Photos from the image-classification dataset "data" in the GitHub repository NandiniLReddy/ImageClassificationViT. Its 7 classes are: witch flounder, witch flounder bottom view, haddock, red hake, silver hake, pollock, redfish.

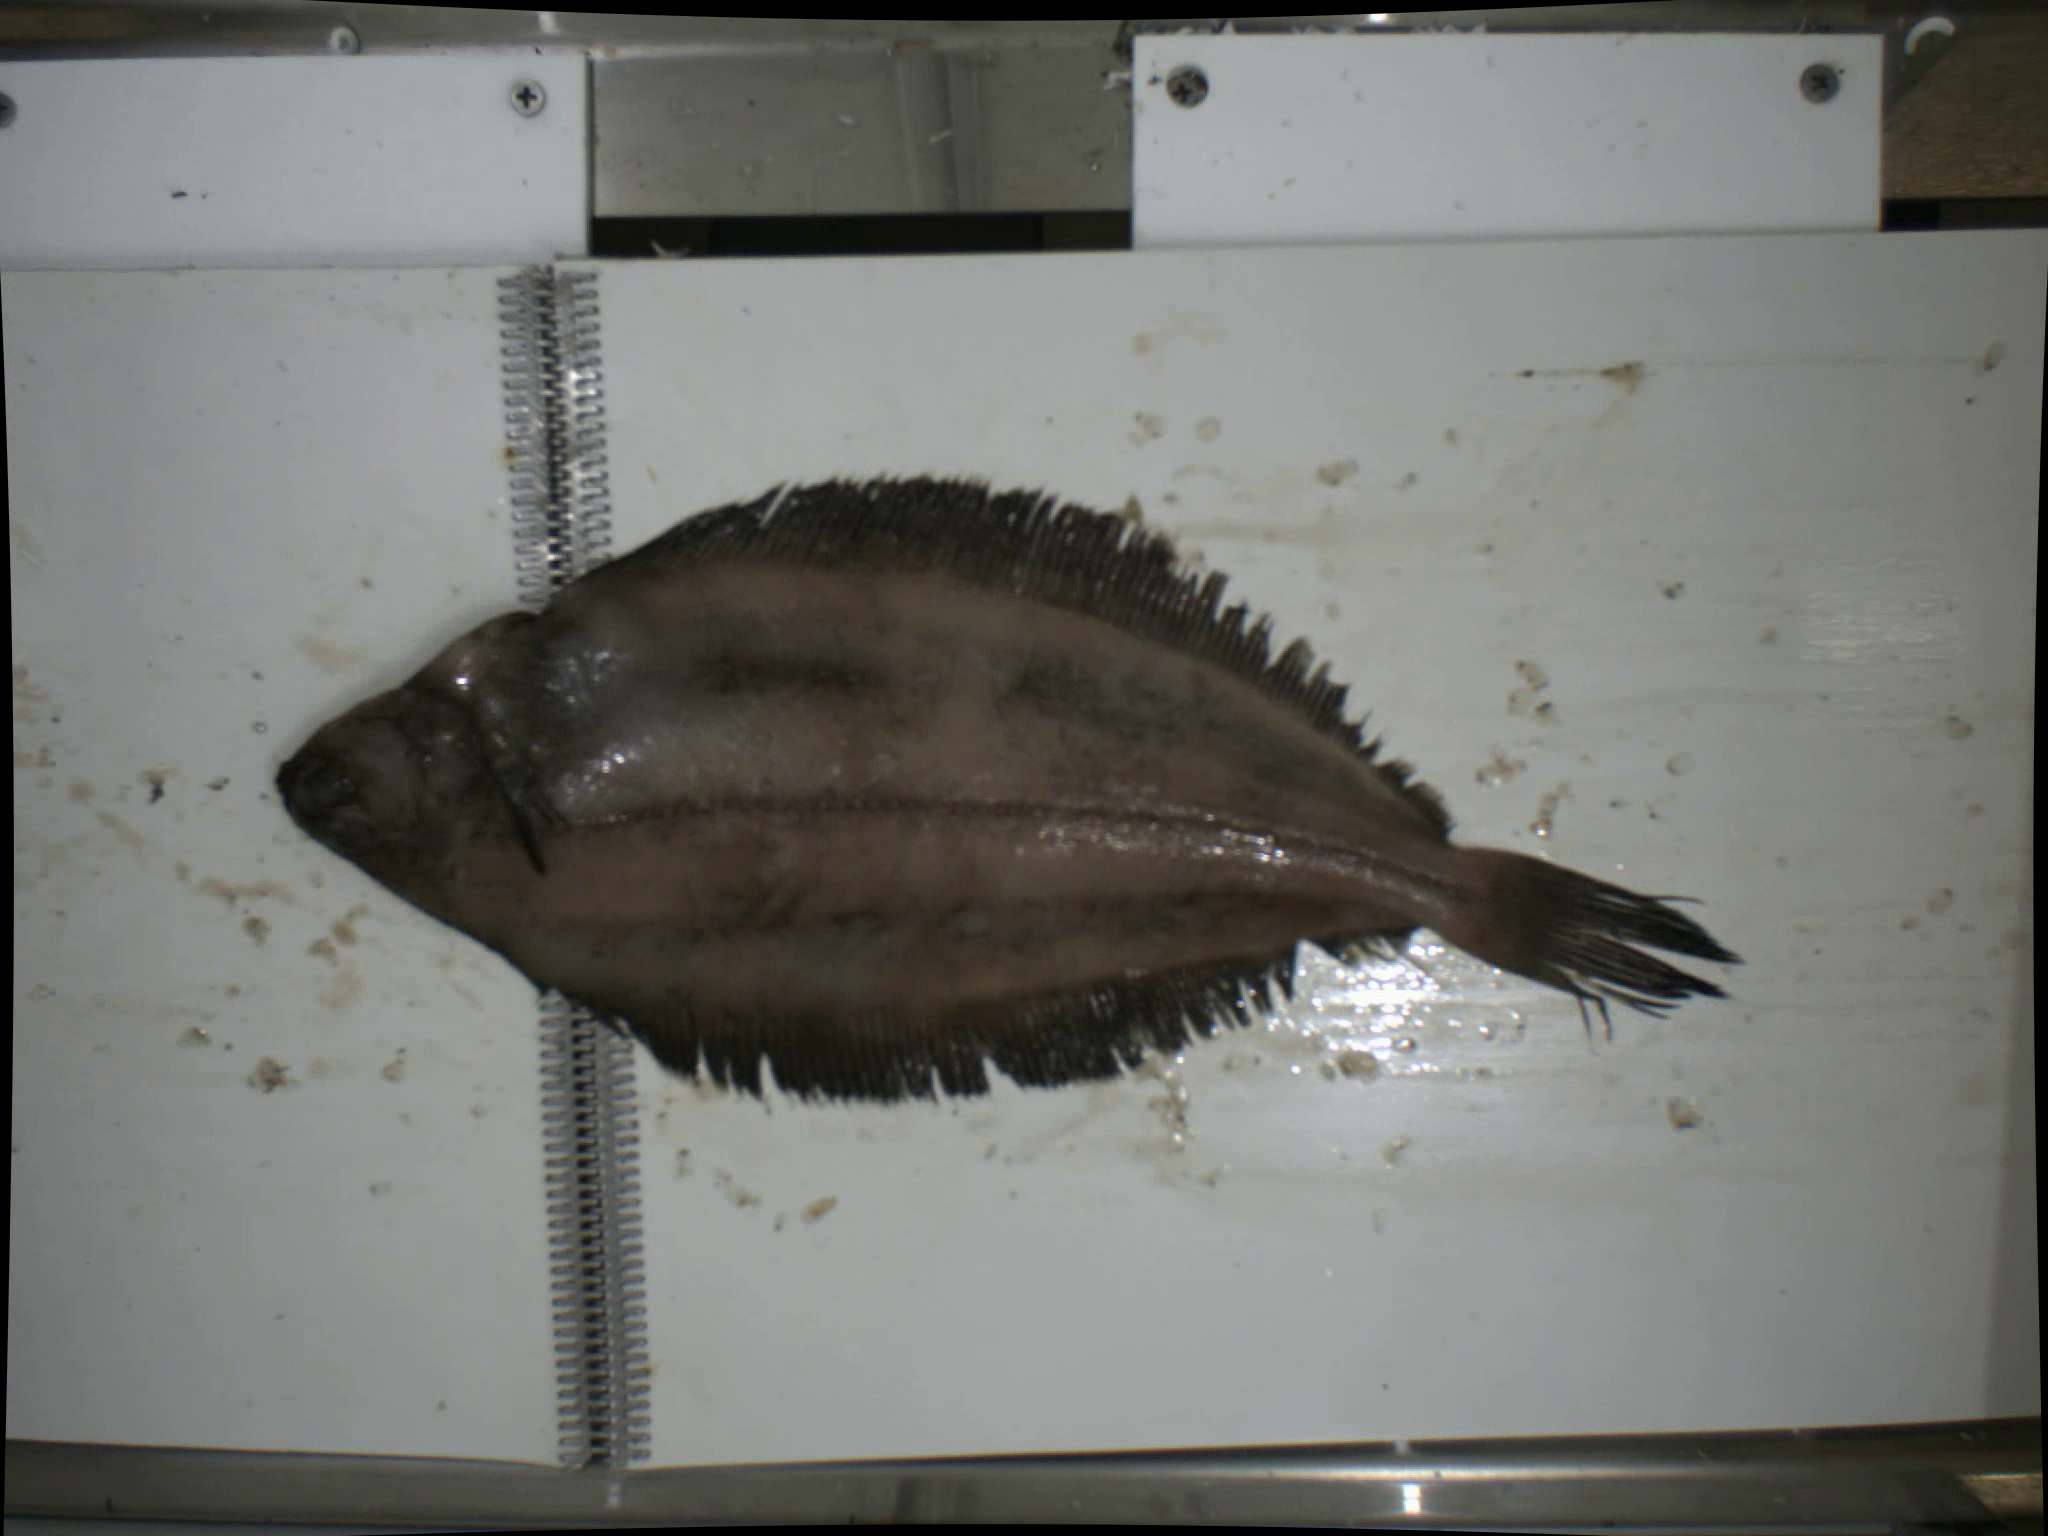
Label: witch flounder

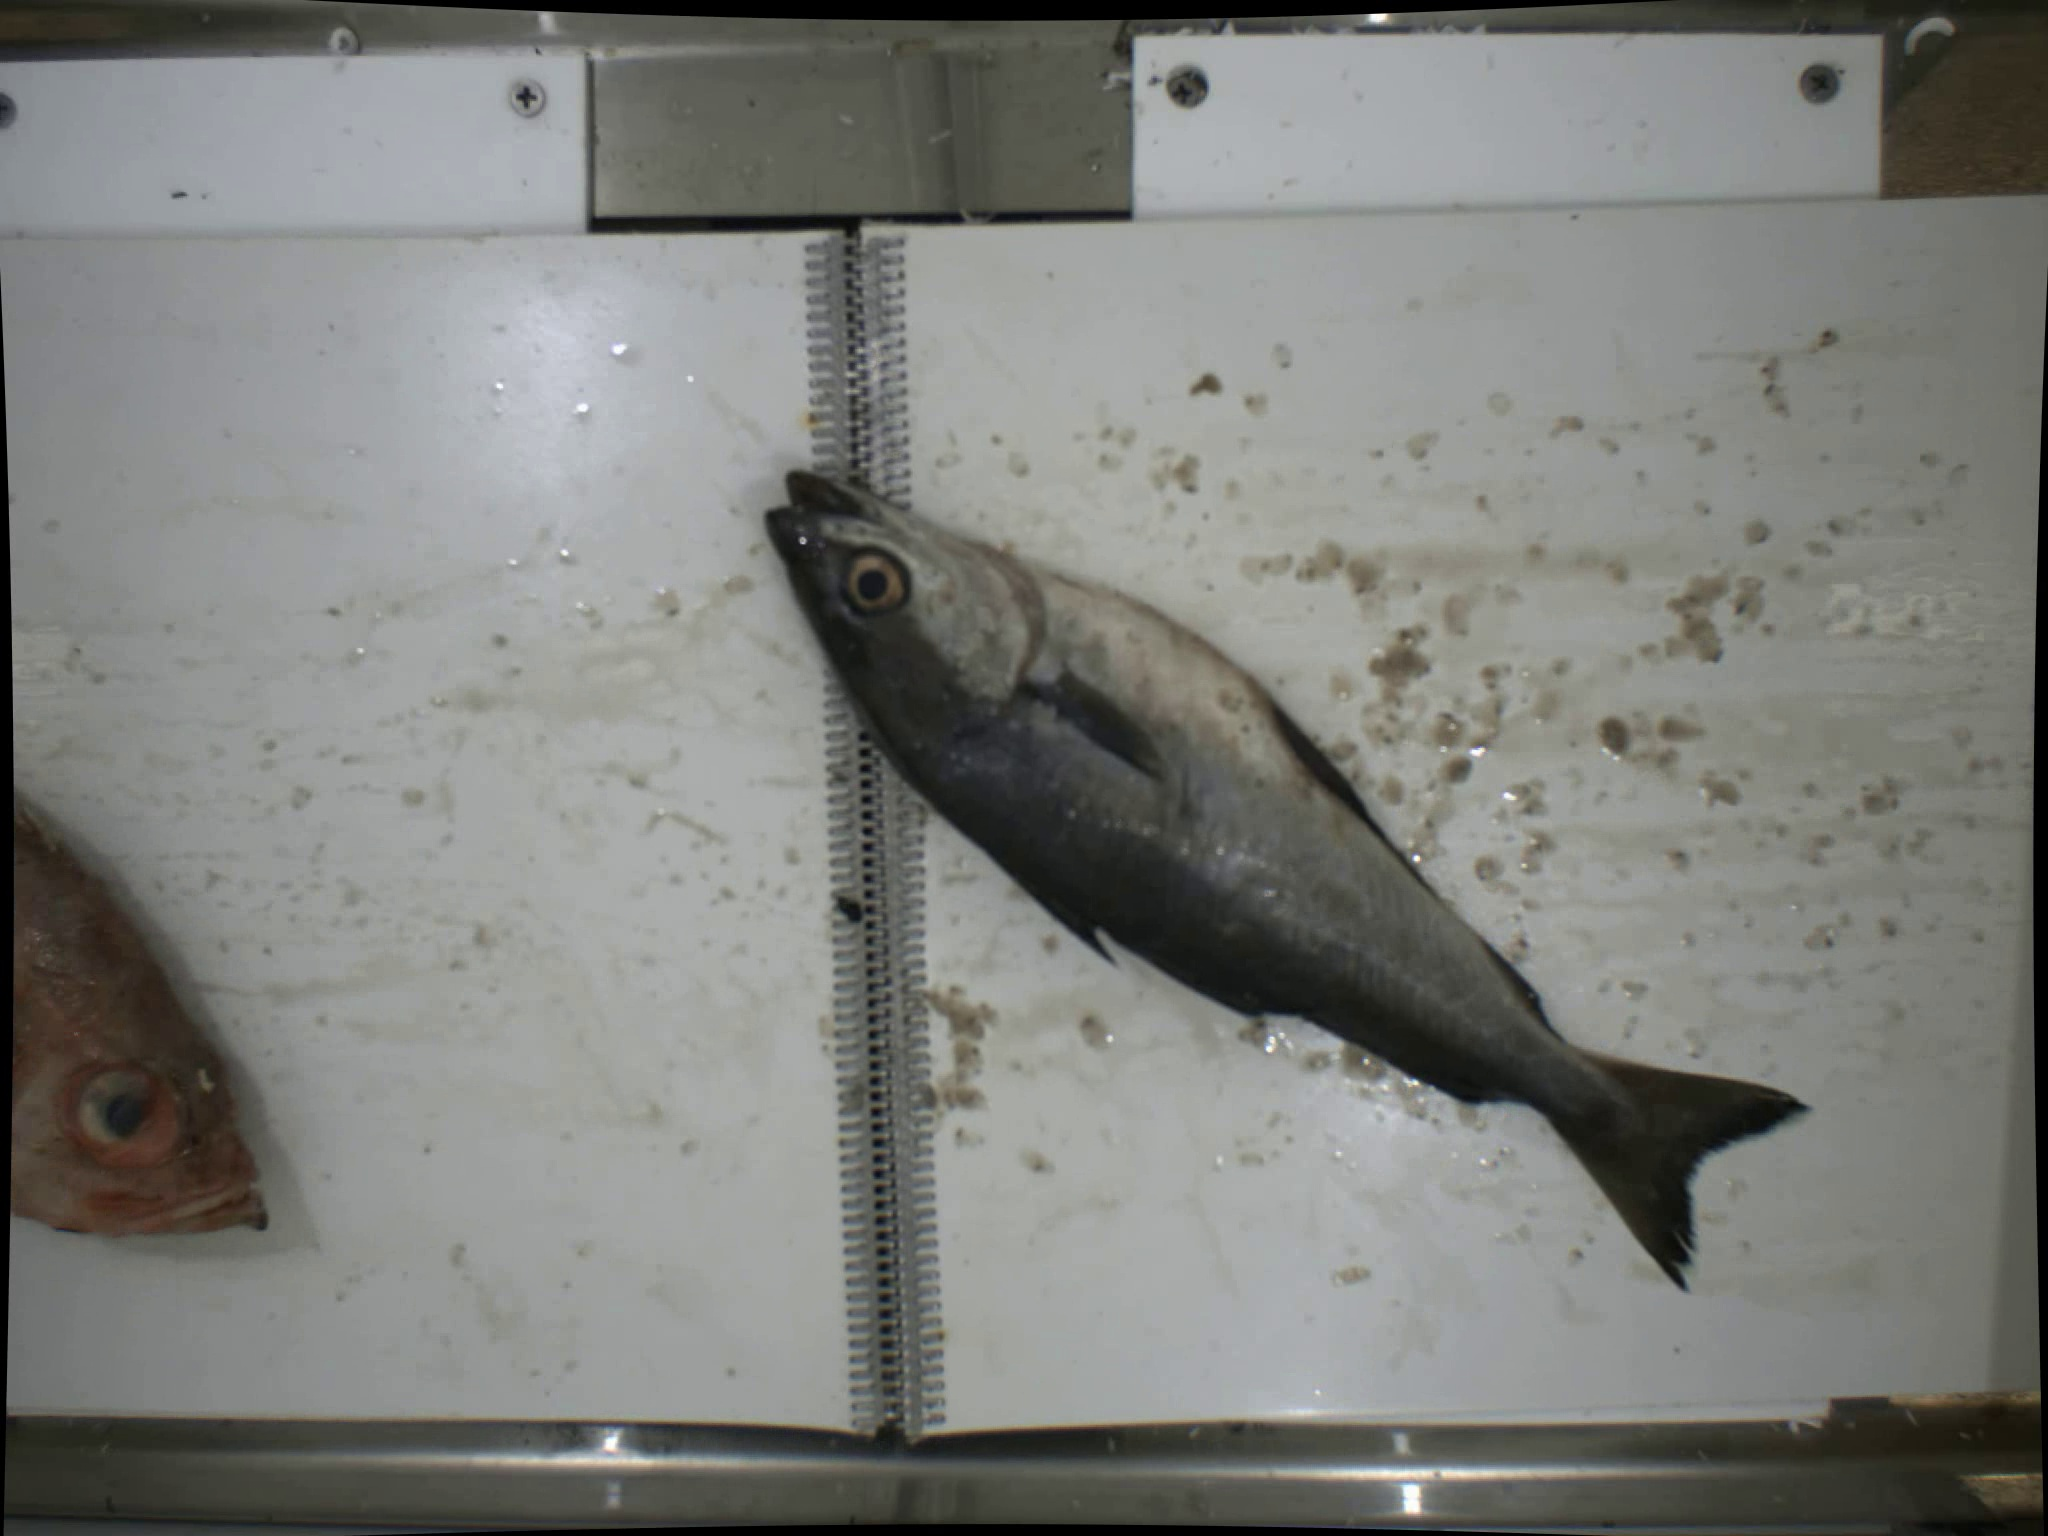
Label: pollock

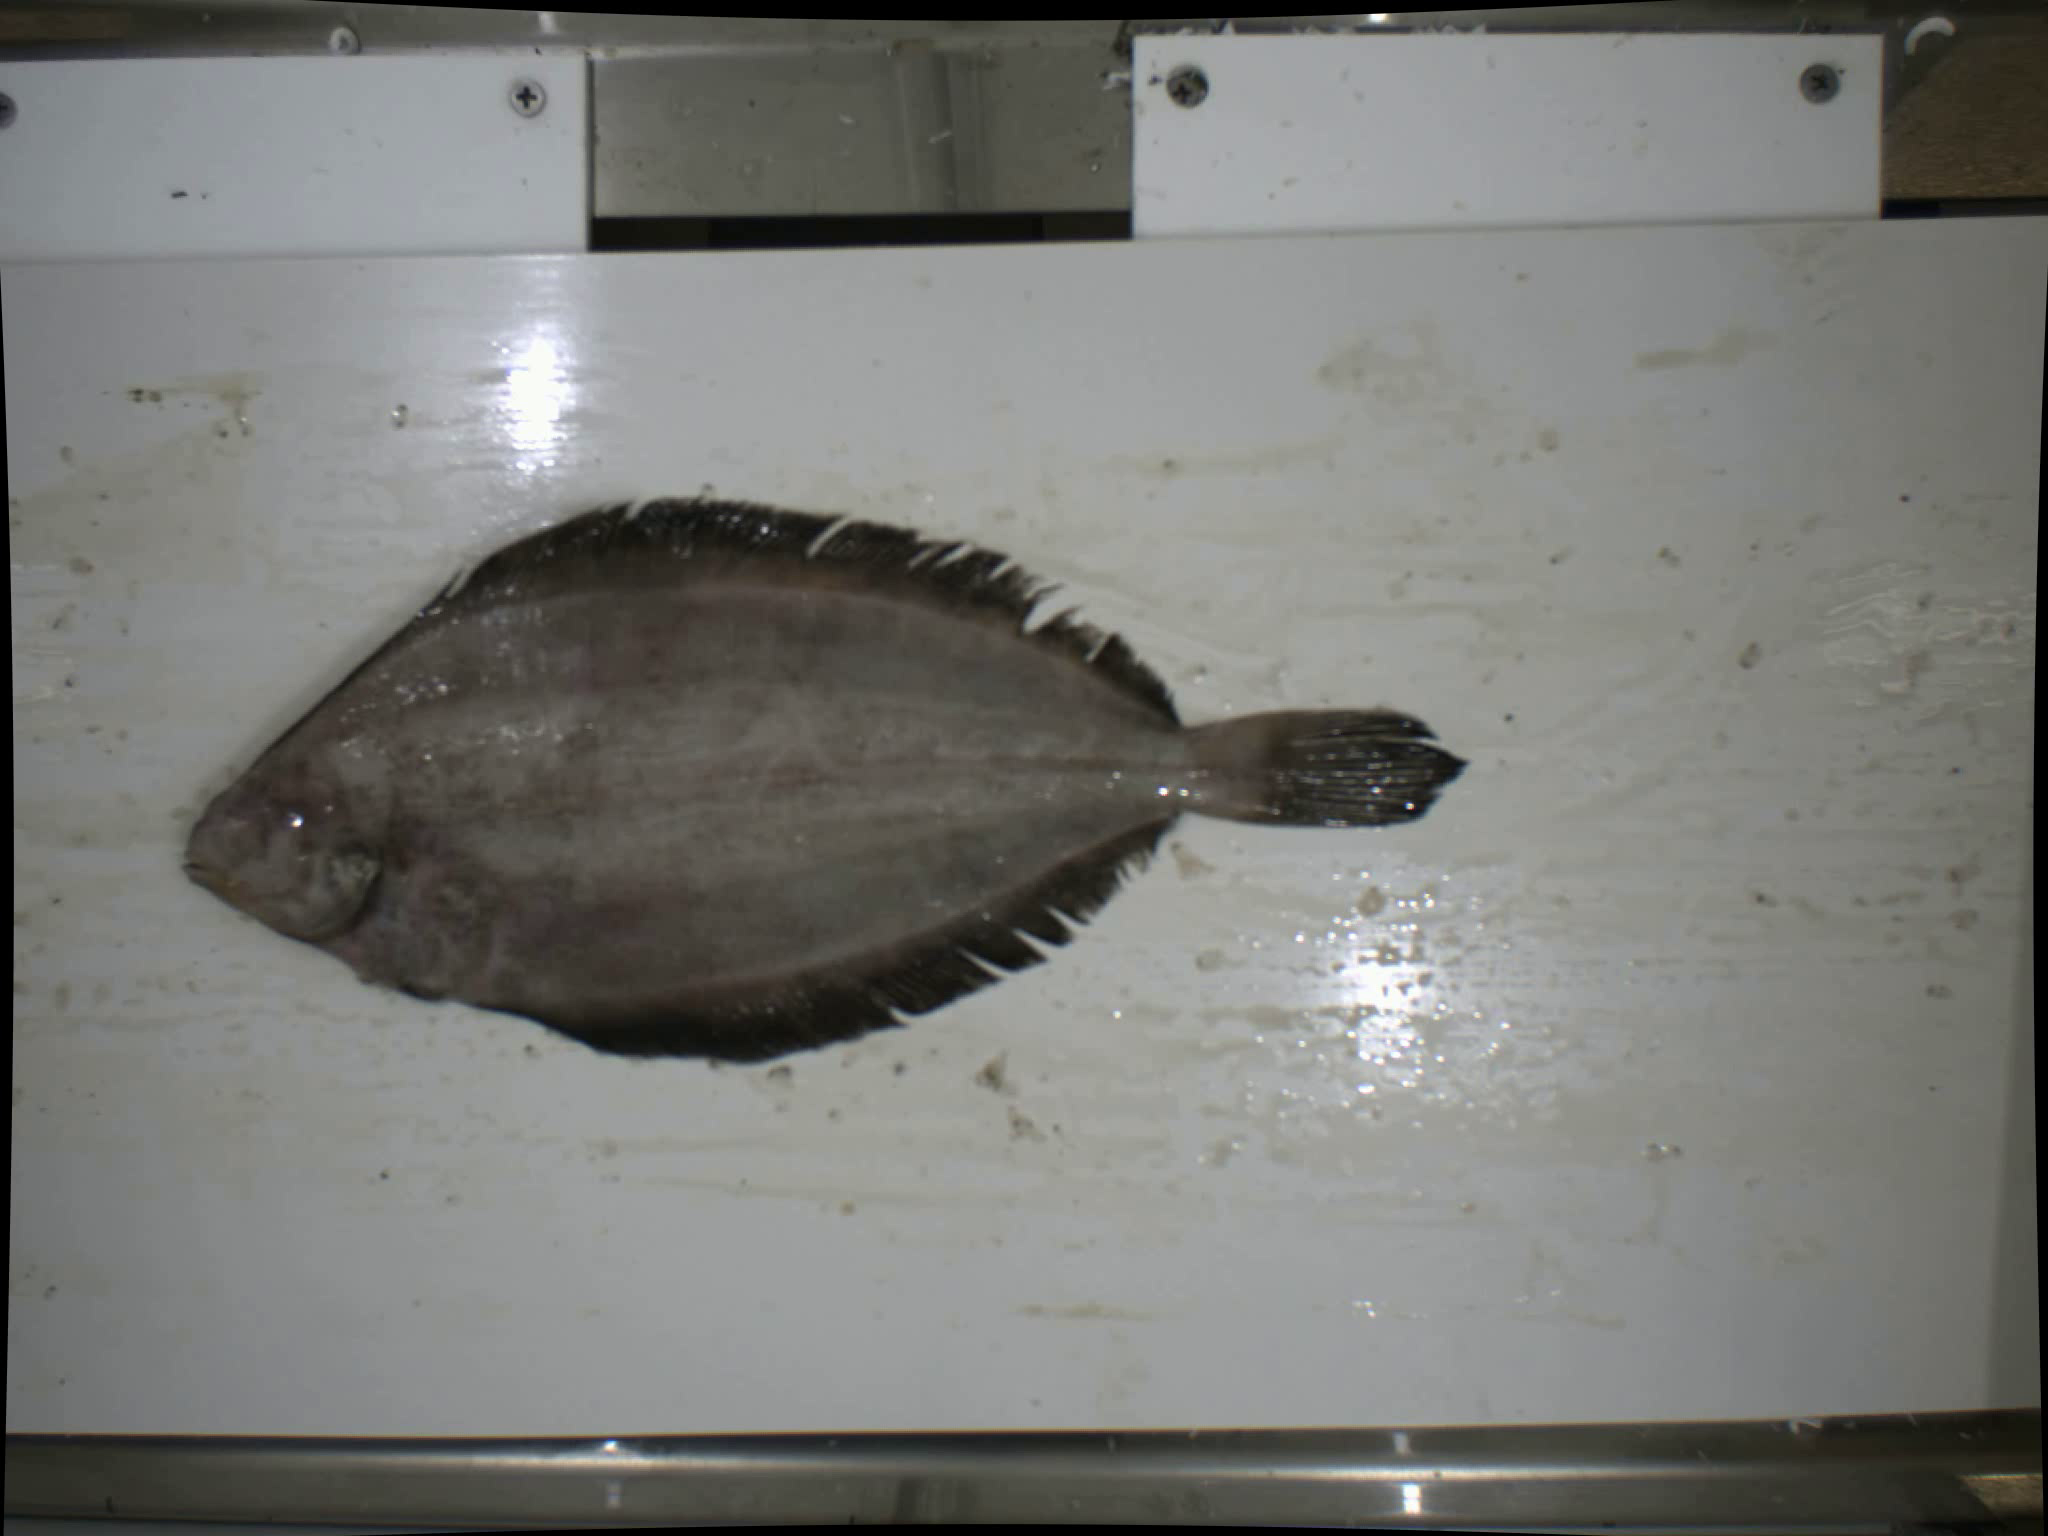
Label: witch flounder bottom view

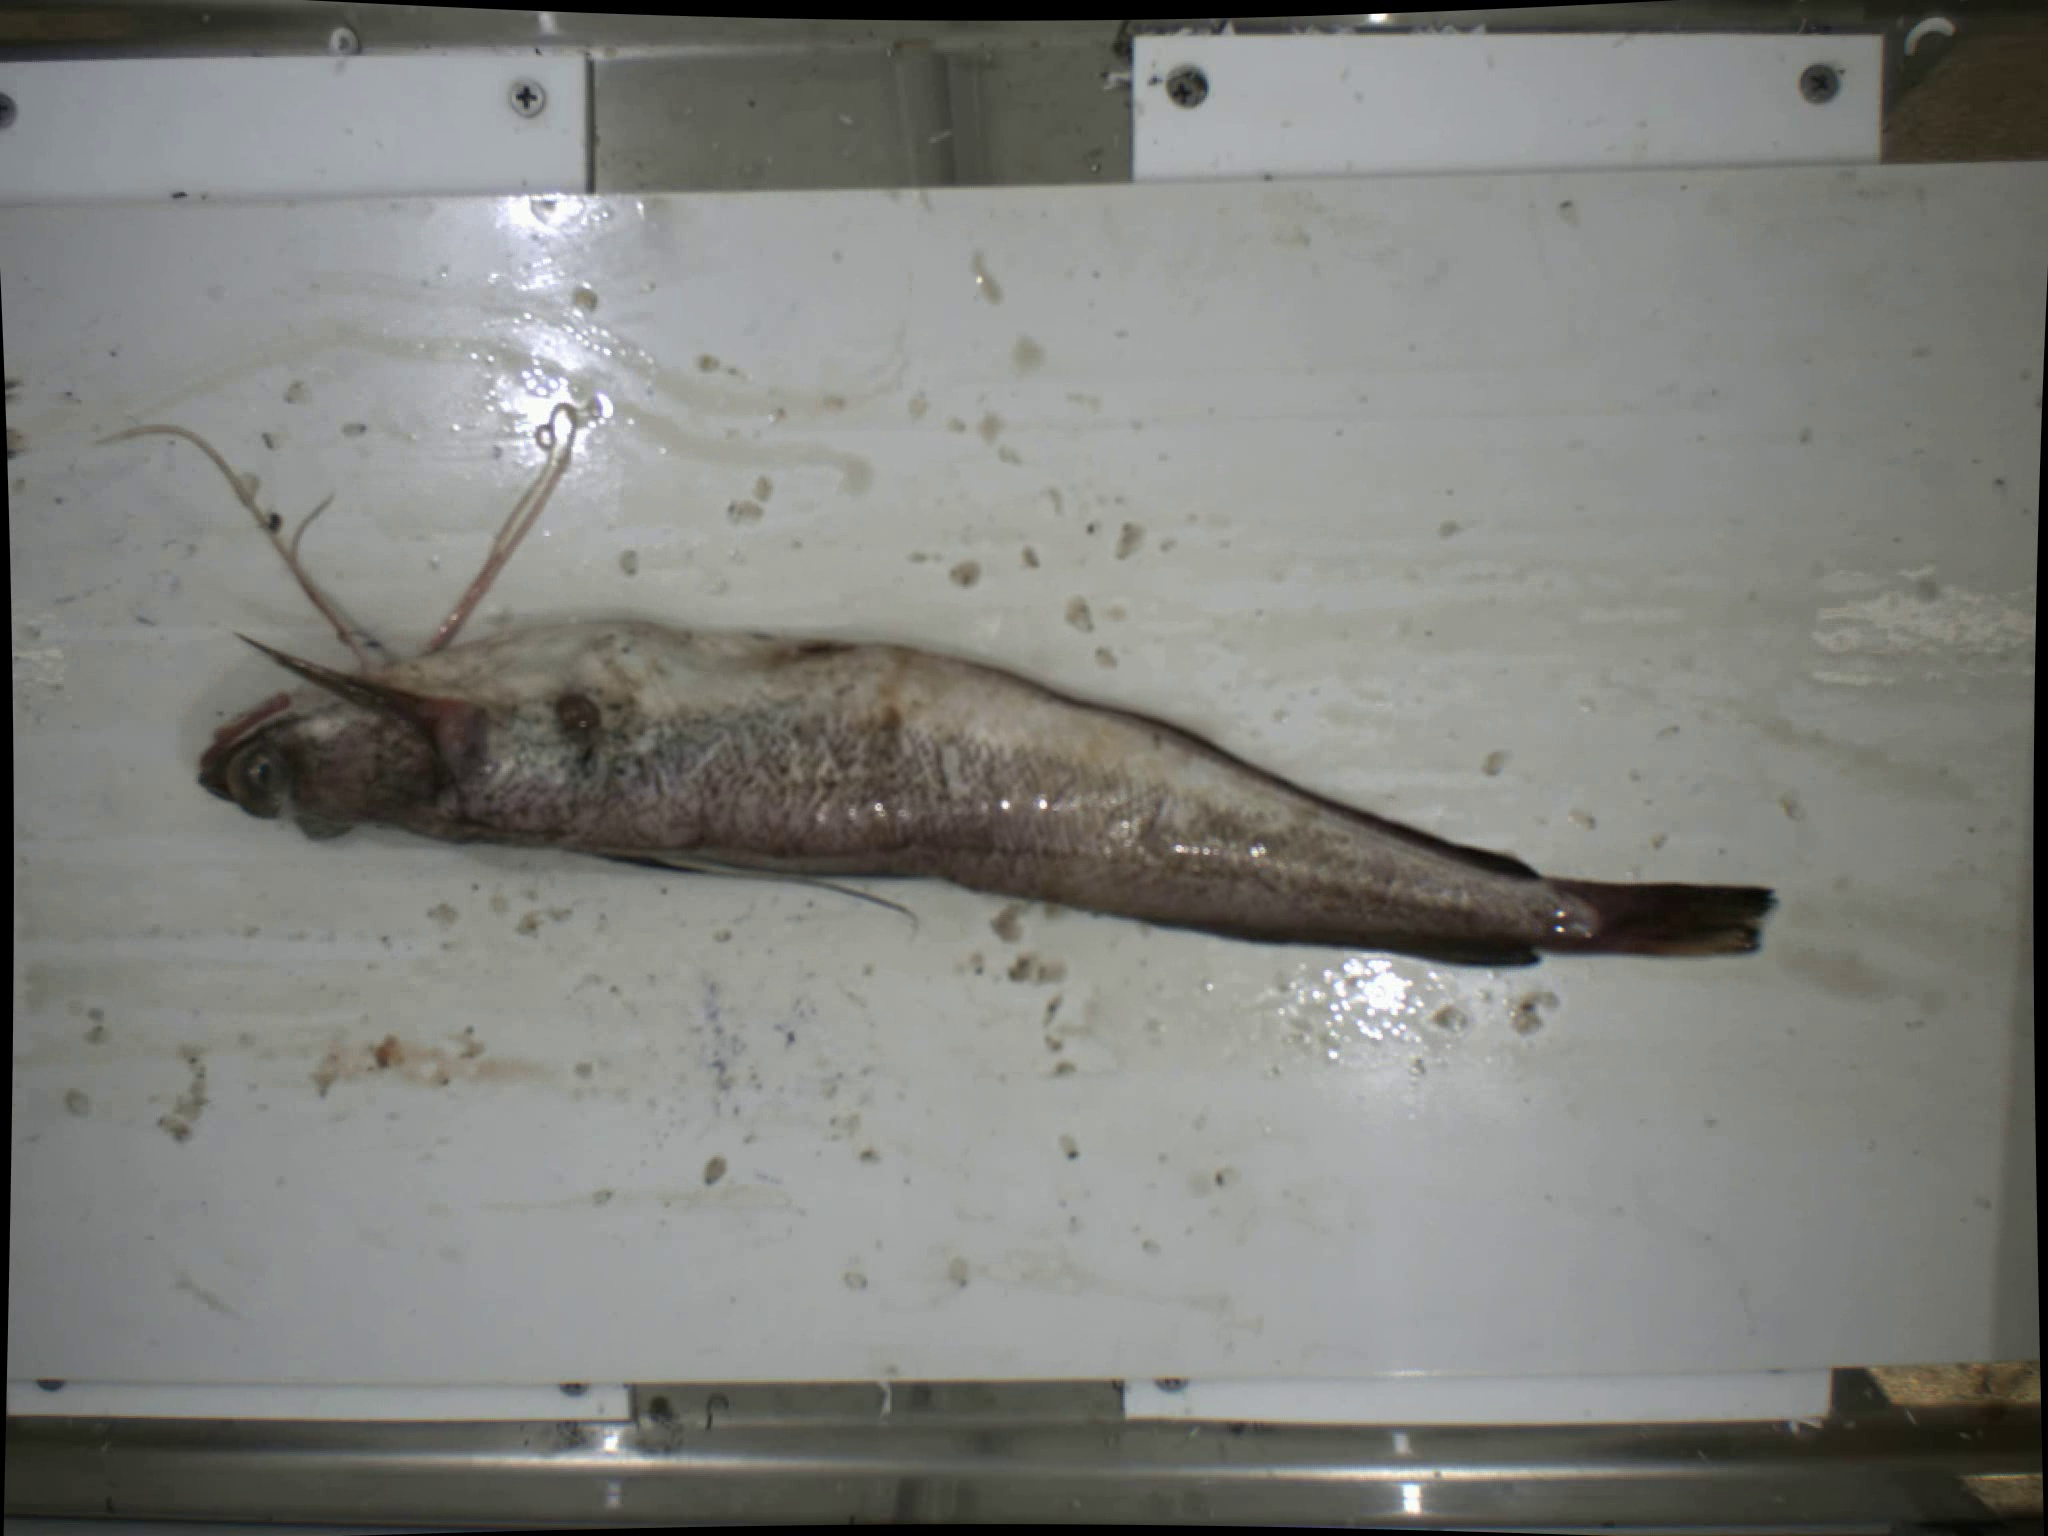
Label: red hake

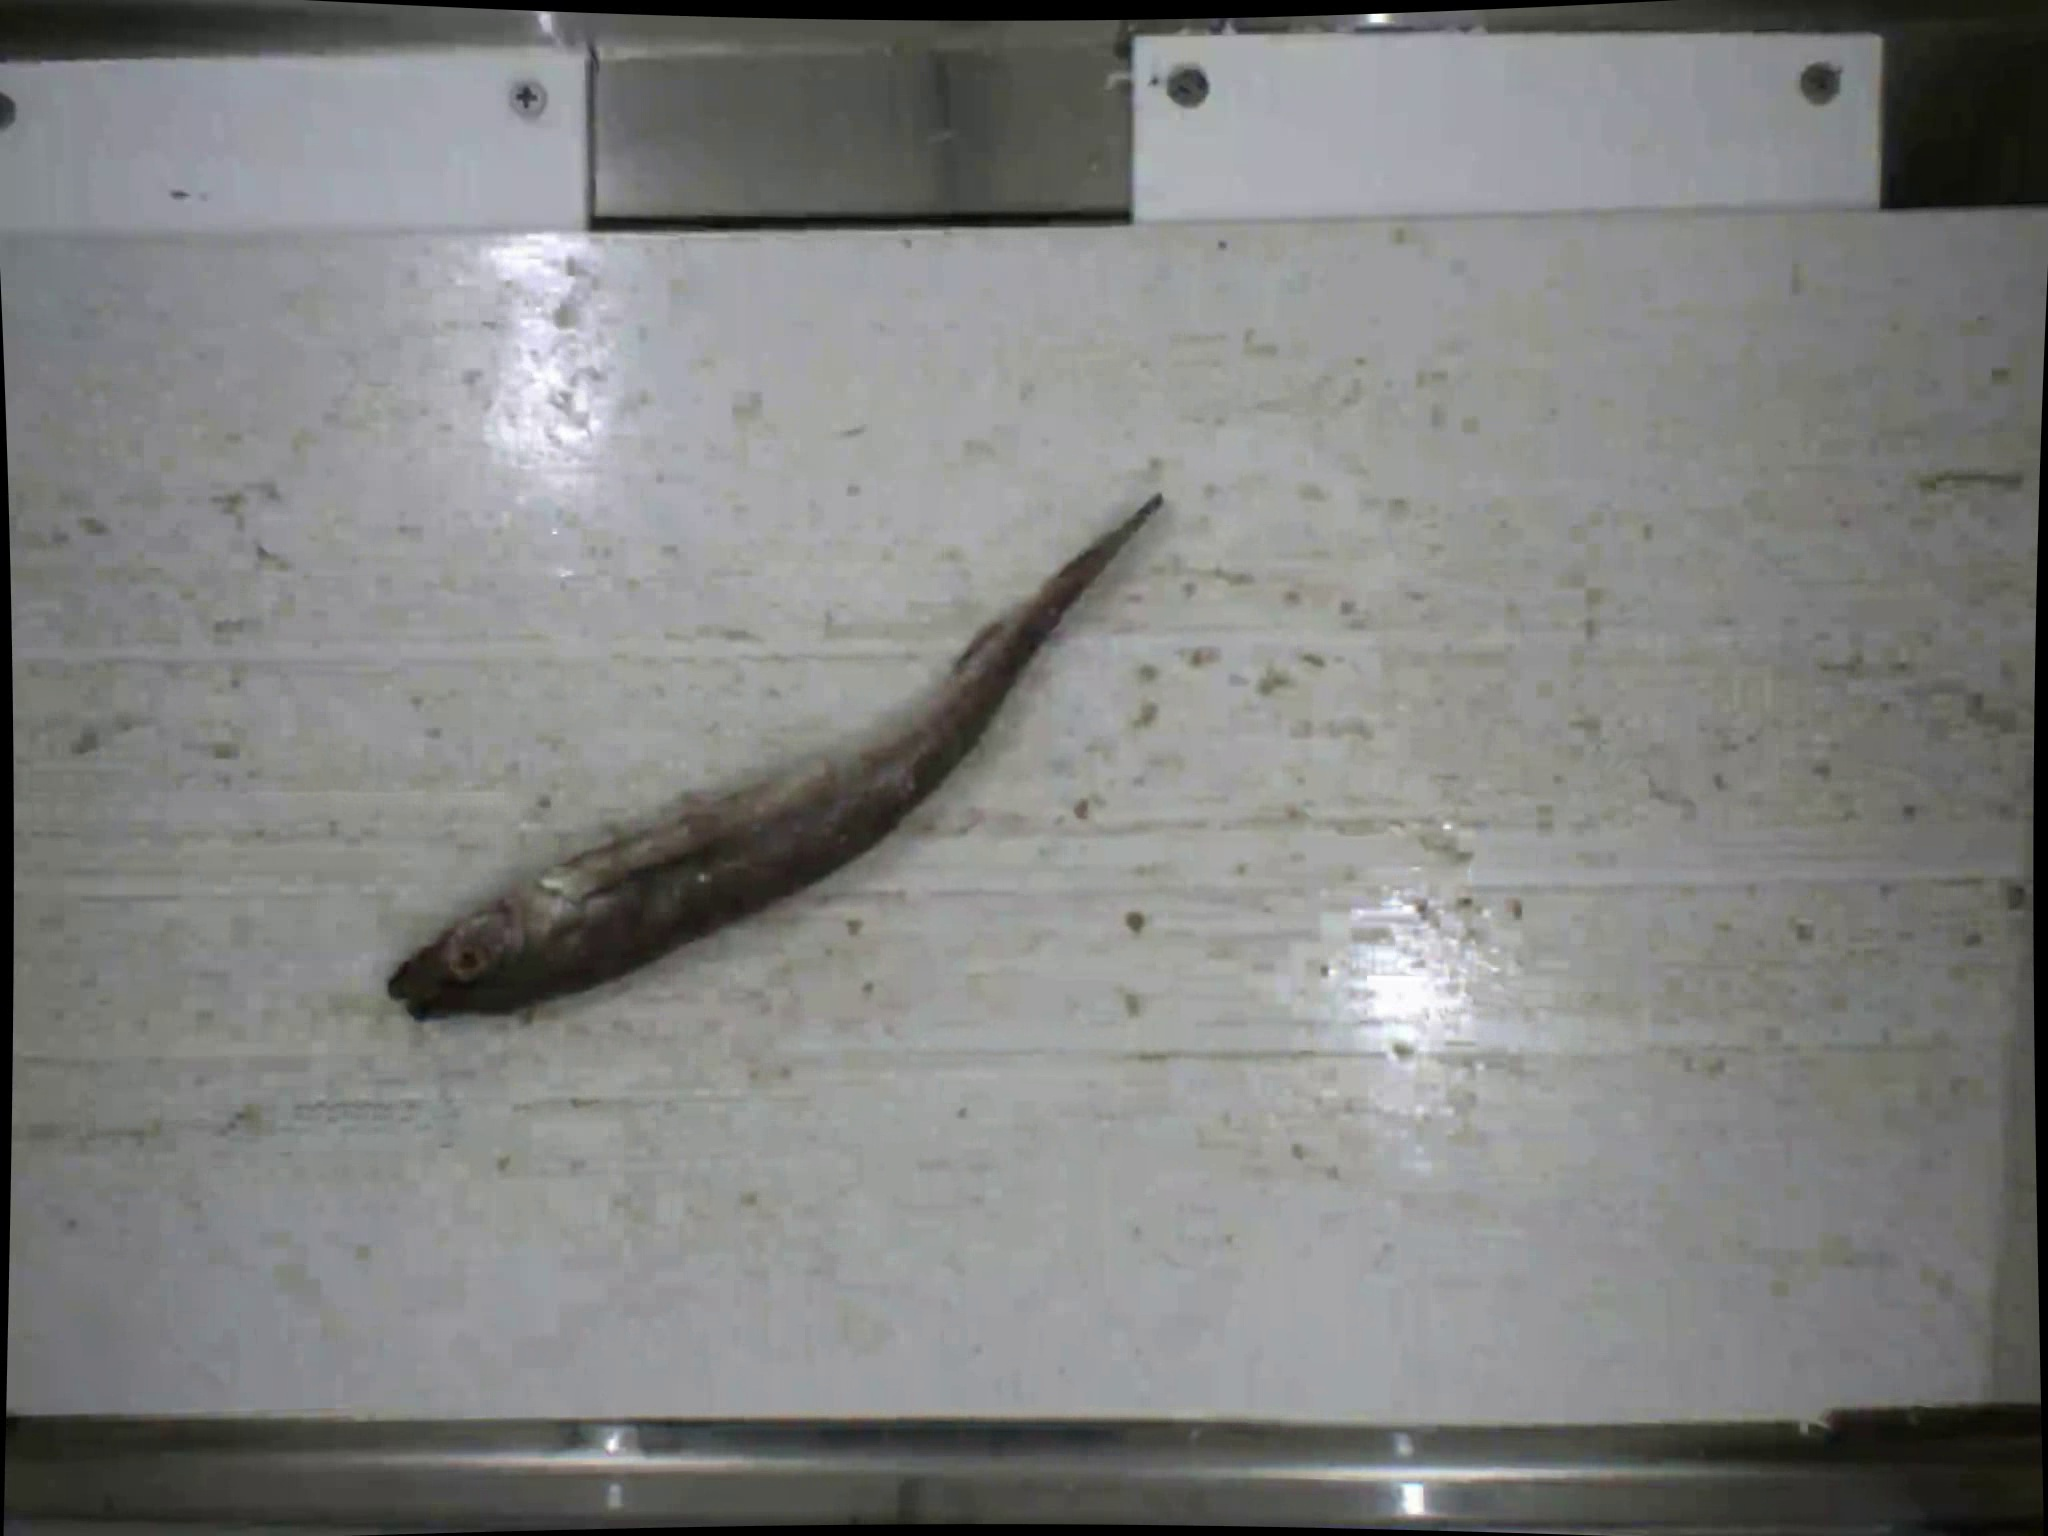
Label: silver hake

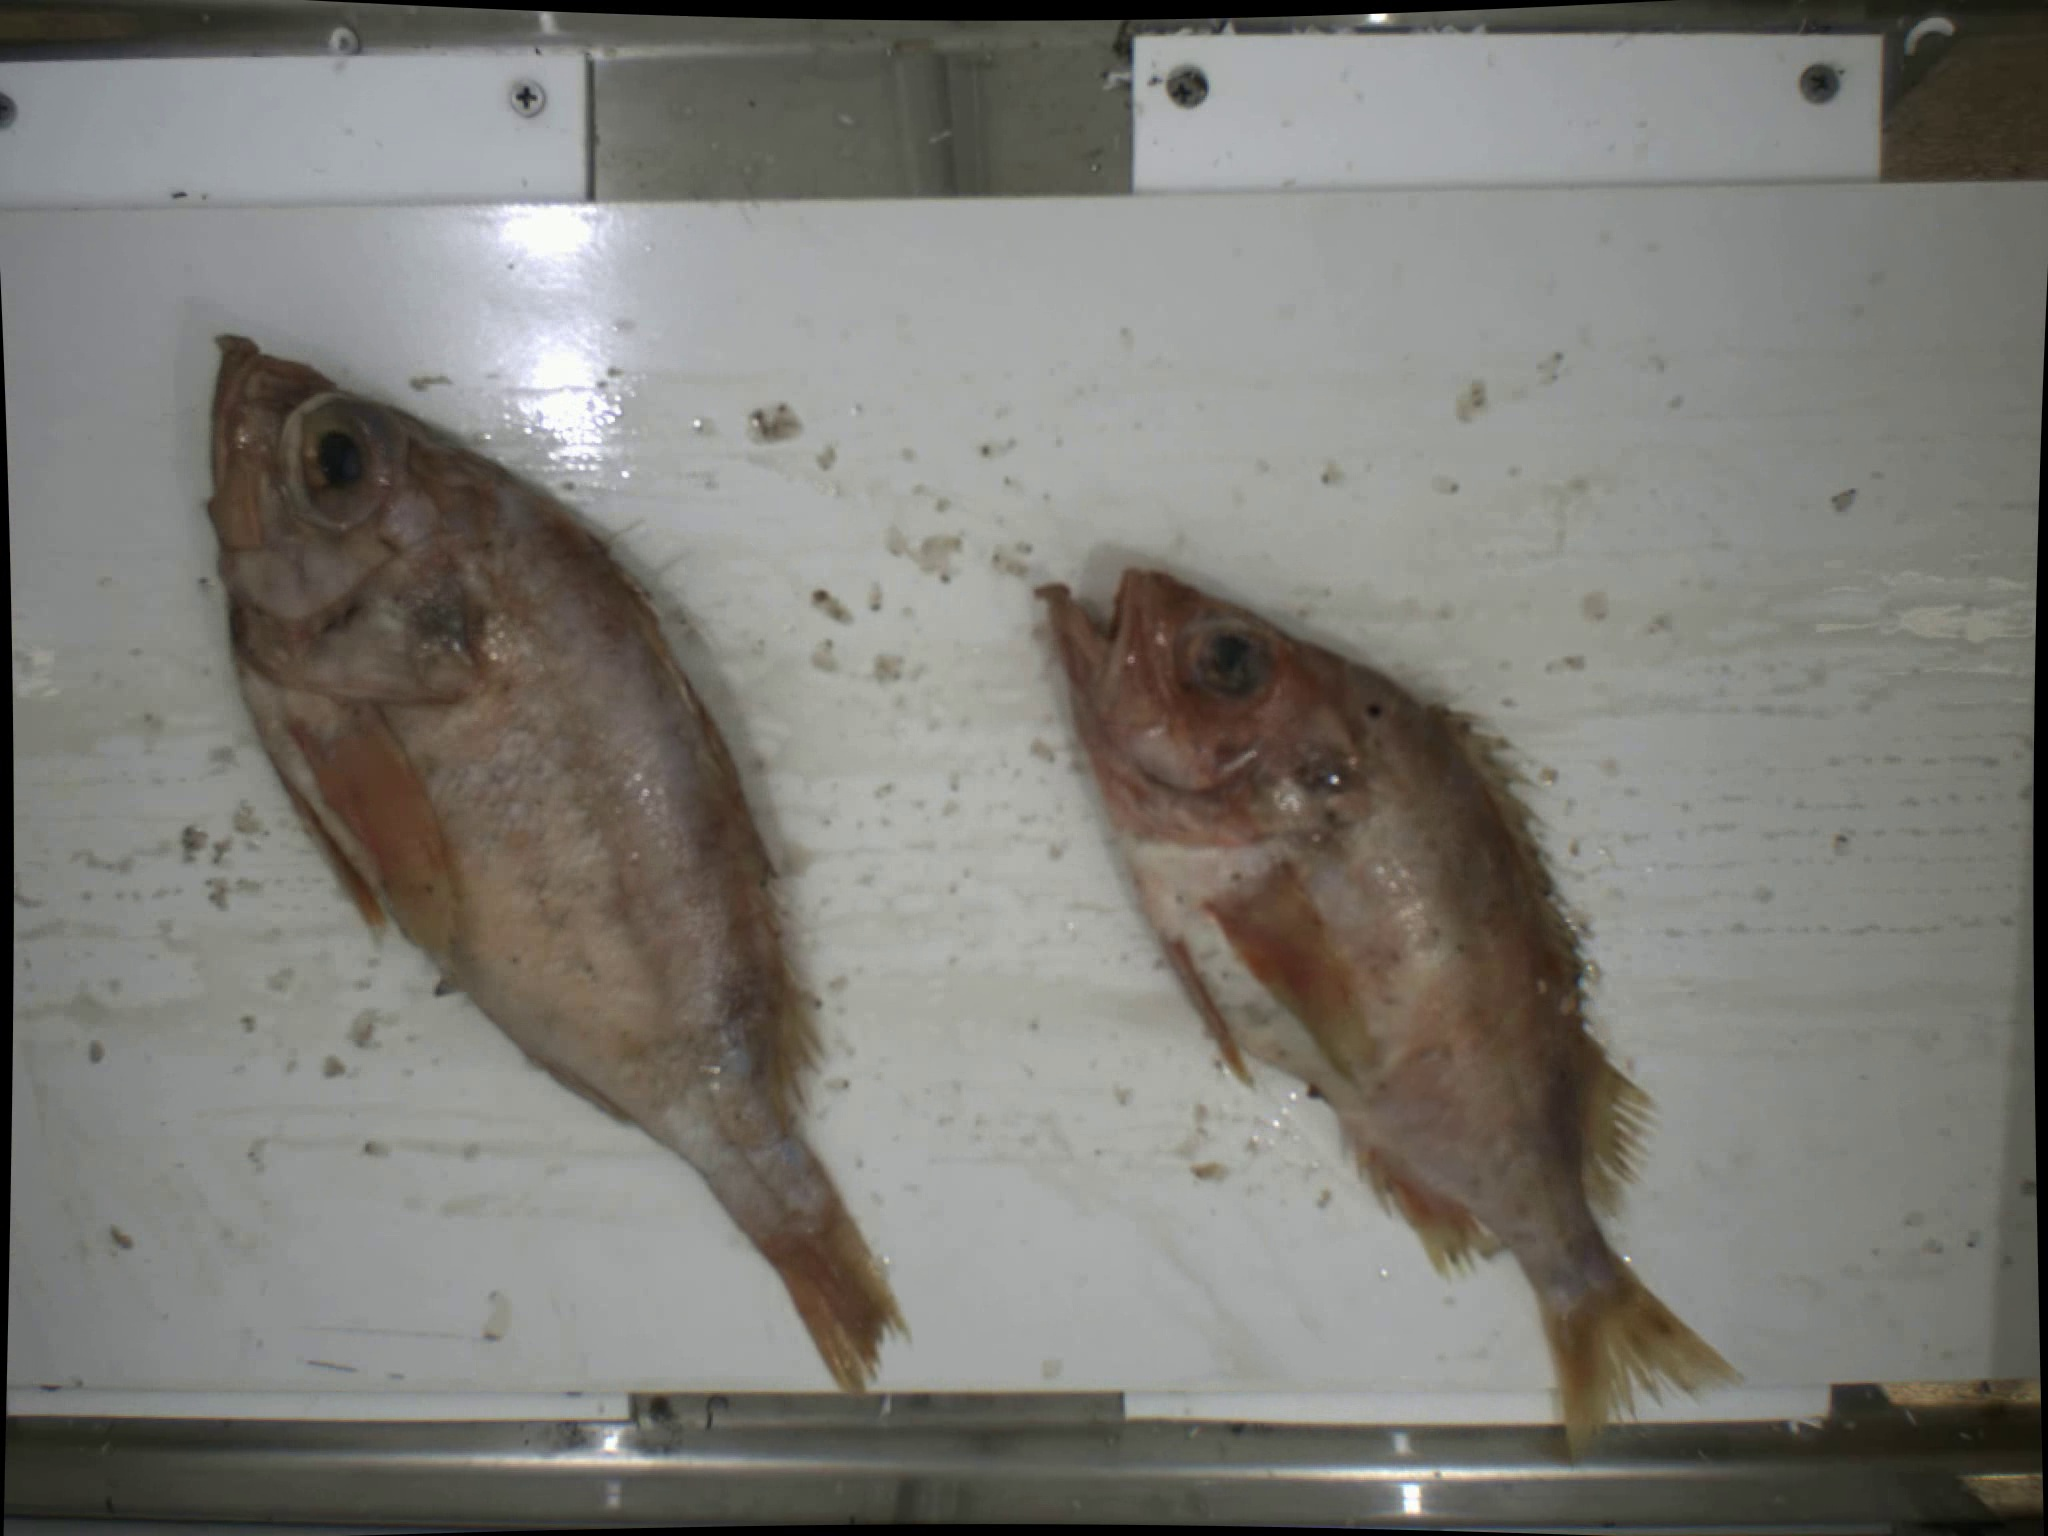
Label: redfish
